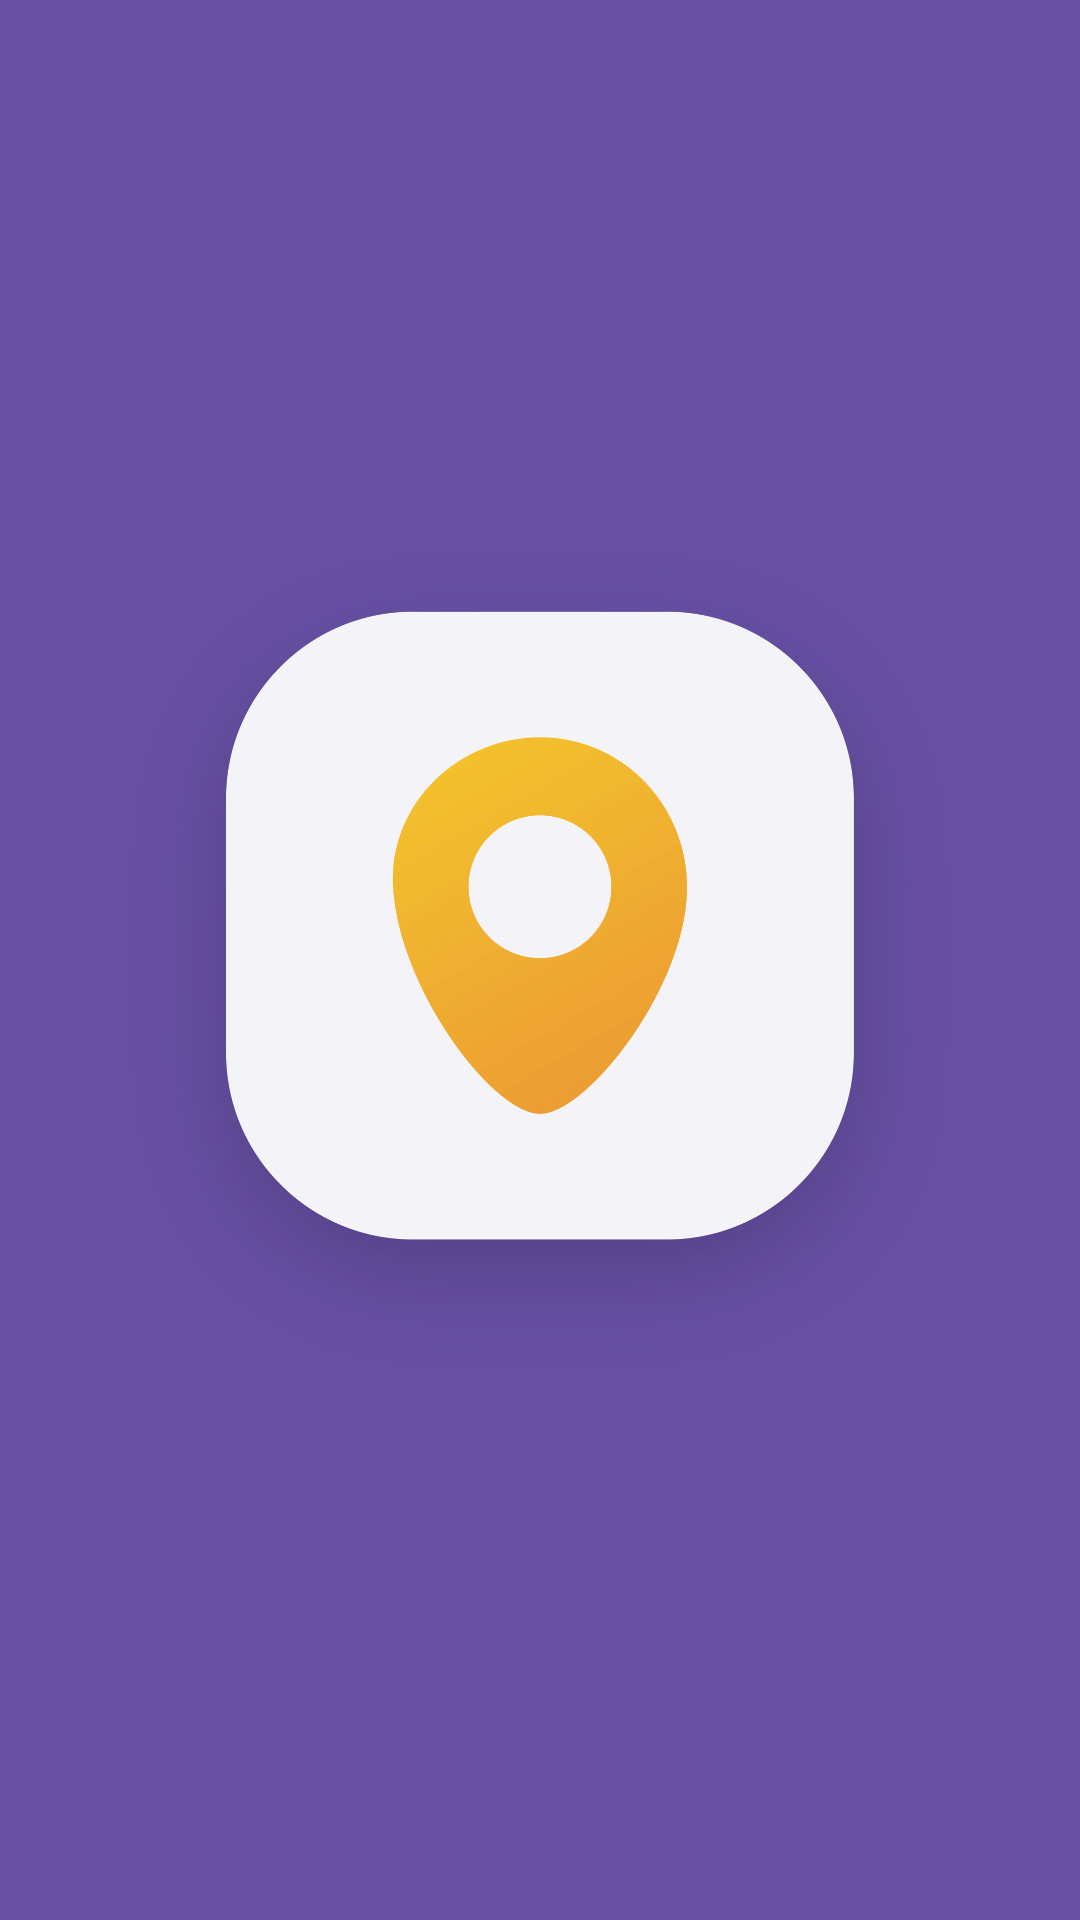

Reconstruct the res/layout file that produces this screen, plus the resources it refers to.
<!-- AndroidManifest.xml: application theme Theme.MarcaPonto -->
<!-- res/layout/nav_header.xml -->
<?xml version="1.0" encoding="utf-8"?>
<LinearLayout
    xmlns:android="http://schemas.android.com/apk/res/android"
    android:layout_width="match_parent"
    android:layout_height="176dp"
    android:background="?attr/colorPrimary"
    android:orientation="vertical"
    android:padding="16dp"
    android:gravity="bottom">

    <ImageView
        android:id="@+id/imageView"
        android:layout_width="wrap_content"
        android:layout_height="wrap_content"
        android:src="@drawable/icon_location"
        android:contentDescription="Logo" />

    <TextView
        android:id="@+id/textView"
        android:layout_width="wrap_content"
        android:layout_height="wrap_content"
        android:text="Nome do App"
        android:textColor="@android:color/white"
        android:textSize="18sp" />

    <TextView
        android:id="@+id/textViewEmail"
        android:layout_width="wrap_content"
        android:layout_height="wrap_content"
        android:text="email@example.com"
        android:textColor="@android:color/white"
        android:textSize="14sp" />
</LinearLayout>
<!-- resources referenced by this layout -->
<resources>
  <!-- drawable icon_location: png bitmap (drawable, 145190 bytes) -->
  <style name="Theme.MarcaPonto" parent="Base.Theme.MarcaPonto" />
  <style name="Base.Theme.MarcaPonto" parent="Theme.Material3.DayNight.NoActionBar">
          
          
      </style>
</resources>
